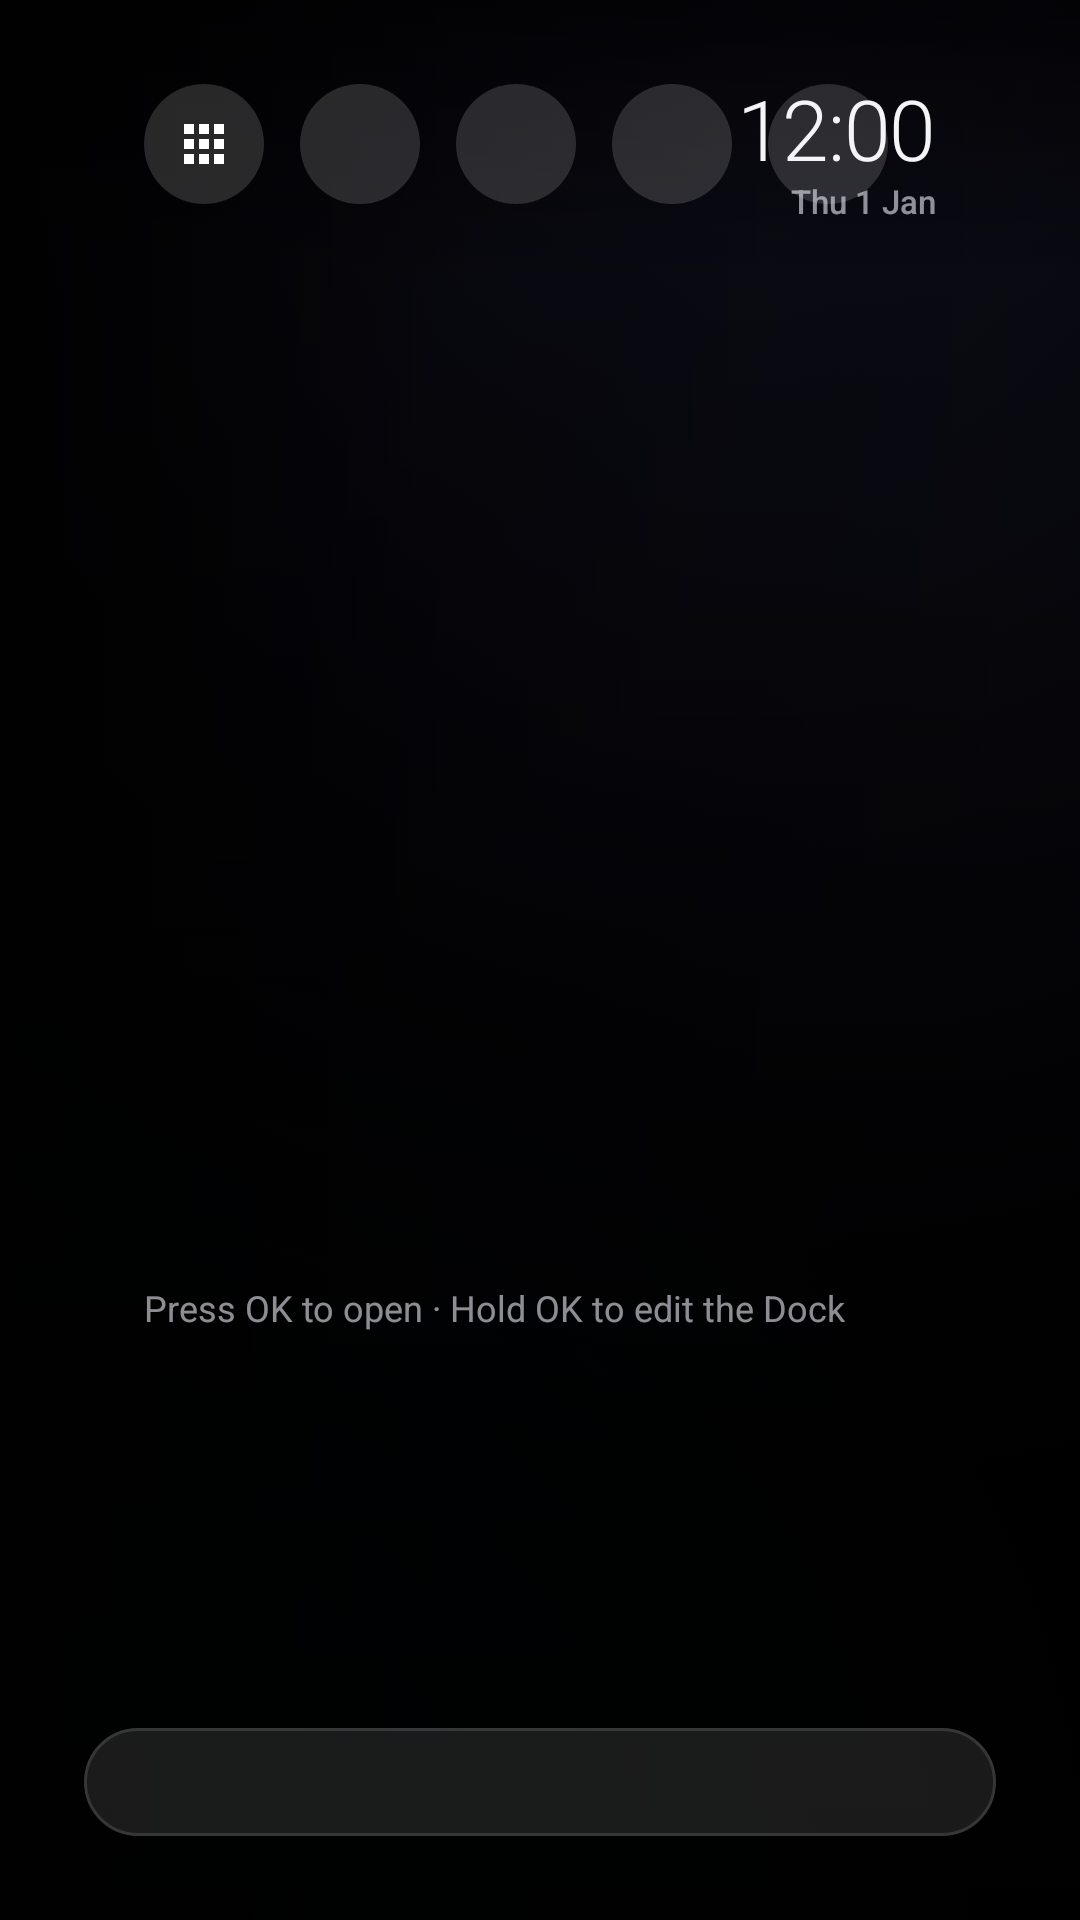

Layout XML and referenced resources for this Android screen:
<!-- AndroidManifest.xml: application theme Theme.CinematicTV -->
<!-- res/layout/activity_main.xml -->
<?xml version="1.0" encoding="utf-8"?>
<FrameLayout xmlns:android="http://schemas.android.com/apk/res/android"
    android:layout_width="match_parent" android:layout_height="match_parent"
    android:clipChildren="false">

    
    <ImageView
        android:id="@+id/heroA"
        android:layout_width="match_parent" android:layout_height="match_parent"
        android:alpha="0" android:importantForAccessibility="no" android:scaleType="centerCrop" />
    <ImageView
        android:id="@+id/heroB"
        android:layout_width="match_parent" android:layout_height="match_parent"
        android:alpha="0" android:importantForAccessibility="no" android:scaleType="centerCrop" />
    <View android:layout_width="match_parent" android:layout_height="match_parent" android:background="@drawable/hero_scrim_left" />
    <View android:layout_width="match_parent" android:layout_height="match_parent" android:background="@drawable/hero_scrim_bottom" />
    <View android:layout_width="match_parent" android:layout_height="96dp" android:background="@drawable/hero_scrim_top" />

    
    <LinearLayout
        android:id="@+id/topBar"
        android:layout_width="wrap_content" android:layout_height="wrap_content"
        android:layout_marginStart="@dimen/edge" android:layout_marginTop="28dp"
        android:gravity="center_vertical" android:orientation="horizontal">
        <ImageView android:id="@+id/btnAllApps" style="@style/RoundButton" android:contentDescription="@string/all_apps" android:src="@drawable/ic_apps" />
        <ImageView android:id="@+id/btnSearch" style="@style/RoundButton" android:contentDescription="@string/search" android:src="@drawable/ic_search" />
        <ImageView android:id="@+id/btnInputs" style="@style/RoundButton" android:contentDescription="@string/inputs" android:src="@drawable/ic_input" />
        <ImageView android:id="@+id/btnNotifications" style="@style/RoundButton" android:contentDescription="@string/notifications" android:src="@drawable/ic_bell" />
        <ImageView android:id="@+id/btnSettings" style="@style/RoundButton" android:contentDescription="@string/quick_settings" android:src="@drawable/ic_settings" />
        <TextView
            android:id="@+id/topLabel"
            android:layout_width="wrap_content" android:layout_height="wrap_content"
            android:layout_marginStart="4dp"
            android:alpha="0"
            android:fontFamily="sans-serif-medium"
            android:textColor="@color/text_primary" android:textSize="13sp" />
    </LinearLayout>

    <LinearLayout
        android:layout_width="wrap_content" android:layout_height="wrap_content"
        android:layout_gravity="top|end"
        android:layout_marginTop="24dp" android:layout_marginEnd="@dimen/edge"
        android:gravity="end" android:orientation="vertical">
        <TextClock
            android:layout_width="wrap_content" android:layout_height="wrap_content"
            android:fontFamily="sans-serif-light" android:format12Hour="h:mm" android:format24Hour="HH:mm"
            android:letterSpacing="-0.02"
            android:textColor="@color/text_primary" android:textSize="28sp" />
        <TextClock
            android:layout_width="wrap_content" android:layout_height="wrap_content"
            android:layout_marginTop="-2dp"
            android:fontFamily="sans-serif-medium" android:format12Hour="EEE d MMM" android:format24Hour="EEE d MMM"
            android:textColor="@color/text_secondary" android:textSize="11sp" />
        <TextView
            android:id="@+id/weather"
            android:layout_width="wrap_content" android:layout_height="wrap_content"
            android:layout_marginTop="2dp"
            android:fontFamily="sans-serif-medium"
            android:shadowColor="#80000000" android:shadowRadius="6"
            android:textColor="@color/text_secondary" android:textSize="11sp"
            android:visibility="gone" />
    </LinearLayout>

    
    <LinearLayout
        android:id="@+id/heroText"
        android:layout_width="wrap_content" android:layout_height="wrap_content"
        android:layout_gravity="bottom|start"
        android:layout_marginStart="@dimen/edge" android:layout_marginBottom="196dp"
        android:orientation="vertical">
        <TextView android:id="@+id/heroKicker" style="@style/T.Caption"
            android:layout_width="wrap_content" android:layout_height="wrap_content"
            android:visibility="gone" />
        <TextView android:id="@+id/heroTitle" style="@style/T.Display"
            android:layout_width="wrap_content" android:layout_height="wrap_content"
            android:layout_marginTop="2dp" android:maxLines="1" android:ellipsize="end" />
        <TextView android:id="@+id/heroHint" style="@style/T.Body"
            android:layout_width="wrap_content" android:layout_height="wrap_content"
            android:layout_marginTop="4dp" android:text="@string/hero_hint" />
    </LinearLayout>

    
    <LinearLayout
        android:id="@+id/photoCaption"
        android:layout_width="320dp" android:layout_height="wrap_content"
        android:layout_gravity="bottom|end"
        android:layout_marginEnd="@dimen/edge" android:layout_marginBottom="200dp"
        android:alpha="0" android:gravity="end" android:orientation="vertical">
        <TextView
            android:id="@+id/photoTitle"
            android:layout_width="wrap_content" android:layout_height="wrap_content"
            android:fontFamily="sans-serif-medium" android:maxLines="1" android:ellipsize="end"
            android:shadowColor="#99000000" android:shadowRadius="6"
            android:textColor="@color/text_primary" android:textSize="12sp" />
        <TextView
            android:id="@+id/photoSub"
            android:layout_width="wrap_content" android:layout_height="wrap_content"
            android:gravity="end" android:maxLines="2" android:ellipsize="end"
            android:shadowColor="#99000000" android:shadowRadius="6"
            android:textColor="@color/text_secondary" android:textSize="10sp" />
    </LinearLayout>

    
    <FrameLayout
        android:layout_width="match_parent" android:layout_height="wrap_content"
        android:layout_gravity="bottom"
        android:layout_marginBottom="28dp"
        android:background="@drawable/dock_plate_inset"
        android:clipChildren="false" android:clipToPadding="false">
        <HorizontalScrollView
            android:id="@+id/favScroll"
            android:layout_width="match_parent" android:layout_height="wrap_content"
            android:clipChildren="false" android:clipToPadding="false"
            android:overScrollMode="never" android:scrollbars="none"
            android:paddingStart="@dimen/edge" android:paddingEnd="@dimen/edge"
            android:paddingTop="26dp" android:paddingBottom="10dp">
            <LinearLayout
                android:id="@+id/favRow"
                android:layout_width="wrap_content" android:layout_height="wrap_content"
                android:clipChildren="false" android:clipToPadding="false"
                android:orientation="horizontal" />
        </HorizontalScrollView>
        <TextView
            android:id="@+id/emptyFavs" style="@style/T.Body"
            android:layout_width="wrap_content" android:layout_height="wrap_content"
            android:layout_gravity="center"
            android:text="@string/empty_favs" android:visibility="gone" />
    </FrameLayout>

    
    <TextView
        android:id="@+id/editBar"
        android:layout_width="wrap_content" android:layout_height="40dp"
        android:layout_gravity="top|center_horizontal" android:layout_marginTop="28dp"
        android:background="@drawable/pill_bg"
        android:fontFamily="sans-serif-medium" android:gravity="center"
        android:paddingStart="22dp" android:paddingEnd="22dp"
        android:text="@string/edit_hint"
        android:textColor="@color/text_primary" android:textSize="12sp"
        android:visibility="gone" />
</FrameLayout>
<!-- resources referenced by this layout -->
<resources>
  <color name="text_primary">#FFF5F5F7</color>
  <color name="text_secondary">#99EBEBF5</color>
  <dimen name="edge">48dp</dimen>
  <!-- drawable dock_plate_inset (drawable) -->
  <?xml version="1.0" encoding="utf-8"?>
  <inset xmlns:android="http://schemas.android.com/apk/res/android"
      android:drawable="@drawable/dock_plate"
      android:insetLeft="28dp" android:insetRight="28dp" android:insetTop="8dp" />
  <!-- drawable hero_scrim_bottom (drawable) -->
  <?xml version="1.0" encoding="utf-8"?>
  <shape xmlns:android="http://schemas.android.com/apk/res/android" android:dither="true">
      
      <gradient android:angle="270" android:startColor="#00000000" android:centerColor="#40000000"
          android:endColor="#D9000000" android:centerY="0.45" />
  </shape>
  <!-- drawable hero_scrim_left (drawable) -->
  <?xml version="1.0" encoding="utf-8"?>
  <shape xmlns:android="http://schemas.android.com/apk/res/android" android:dither="true">
      <gradient android:angle="0" android:startColor="#D9000000" android:centerColor="#40000000" android:endColor="#00000000" android:centerX="0.4" />
  </shape>
  <!-- drawable hero_scrim_top (drawable) -->
  <?xml version="1.0" encoding="utf-8"?>
  <shape xmlns:android="http://schemas.android.com/apk/res/android" android:dither="true">
      <gradient android:angle="270" android:startColor="#B3000000" android:endColor="#00000000" />
  </shape>
  <!-- drawable pill_bg (drawable) -->
  <?xml version="1.0" encoding="utf-8"?>
  <layer-list xmlns:android="http://schemas.android.com/apk/res/android">
      <item><shape><solid android:color="#E62C2C2E" /><corners android:radius="20dp" /></shape></item>
      <item><shape><stroke android:width="1dp" android:color="@color/hairline" /><corners android:radius="20dp" /></shape></item>
  </layer-list>
  <string name="all_apps">Apps</string>
  <string name="edit_hint">OK  Pick up   ·   Menu  Remove   ·   Back  Done</string>
  <string name="empty_favs">Your Dock is empty — open Apps and hold OK on an app</string>
  <string name="hero_hint">Press OK to open · Hold OK to edit the Dock</string>
  <string name="inputs">Inputs</string>
  <string name="notifications">Notifications</string>
  <string name="quick_settings">Control Centre</string>
  <string name="search">Search</string>
  <style name="T.Body"><item name="android:fontFamily">sans-serif</item><item name="android:textSize">12sp</item>
          <item name="android:textColor">@color/text_secondary</item></style>
  <style name="T.Caption"><item name="android:fontFamily">sans-serif-medium</item><item name="android:textSize">10sp</item>
          <item name="android:letterSpacing">0.08</item><item name="android:textAllCaps">true</item>
          <item name="android:textColor">@color/text_tertiary</item></style>
  <style name="T.Display"><item name="android:fontFamily">sans-serif-medium</item><item name="android:textSize">34sp</item>
          <item name="android:letterSpacing">-0.01</item><item name="android:textColor">@color/text_primary</item></style>
  <color name="hairline">#1FFFFFFF</color>
  <dimen name="round_btn">40dp</dimen>
  <!-- drawable round_btn_bg (drawable) -->
  <?xml version="1.0" encoding="utf-8"?>
  <selector xmlns:android="http://schemas.android.com/apk/res/android">
      <item android:state_focused="true"><shape android:shape="oval"><solid android:color="@color/focus_fill" /></shape></item>
      <item><shape android:shape="oval"><solid android:color="@color/glass" /></shape></item>
  </selector>
  <color name="text_tertiary">#4DEBEBF5</color>
  <color name="accent">#FF0A84FF</color>
  <color name="focus_fill">#FFF5F5F7</color>
  <color name="glass">#26FFFFFF</color>
</resources>
